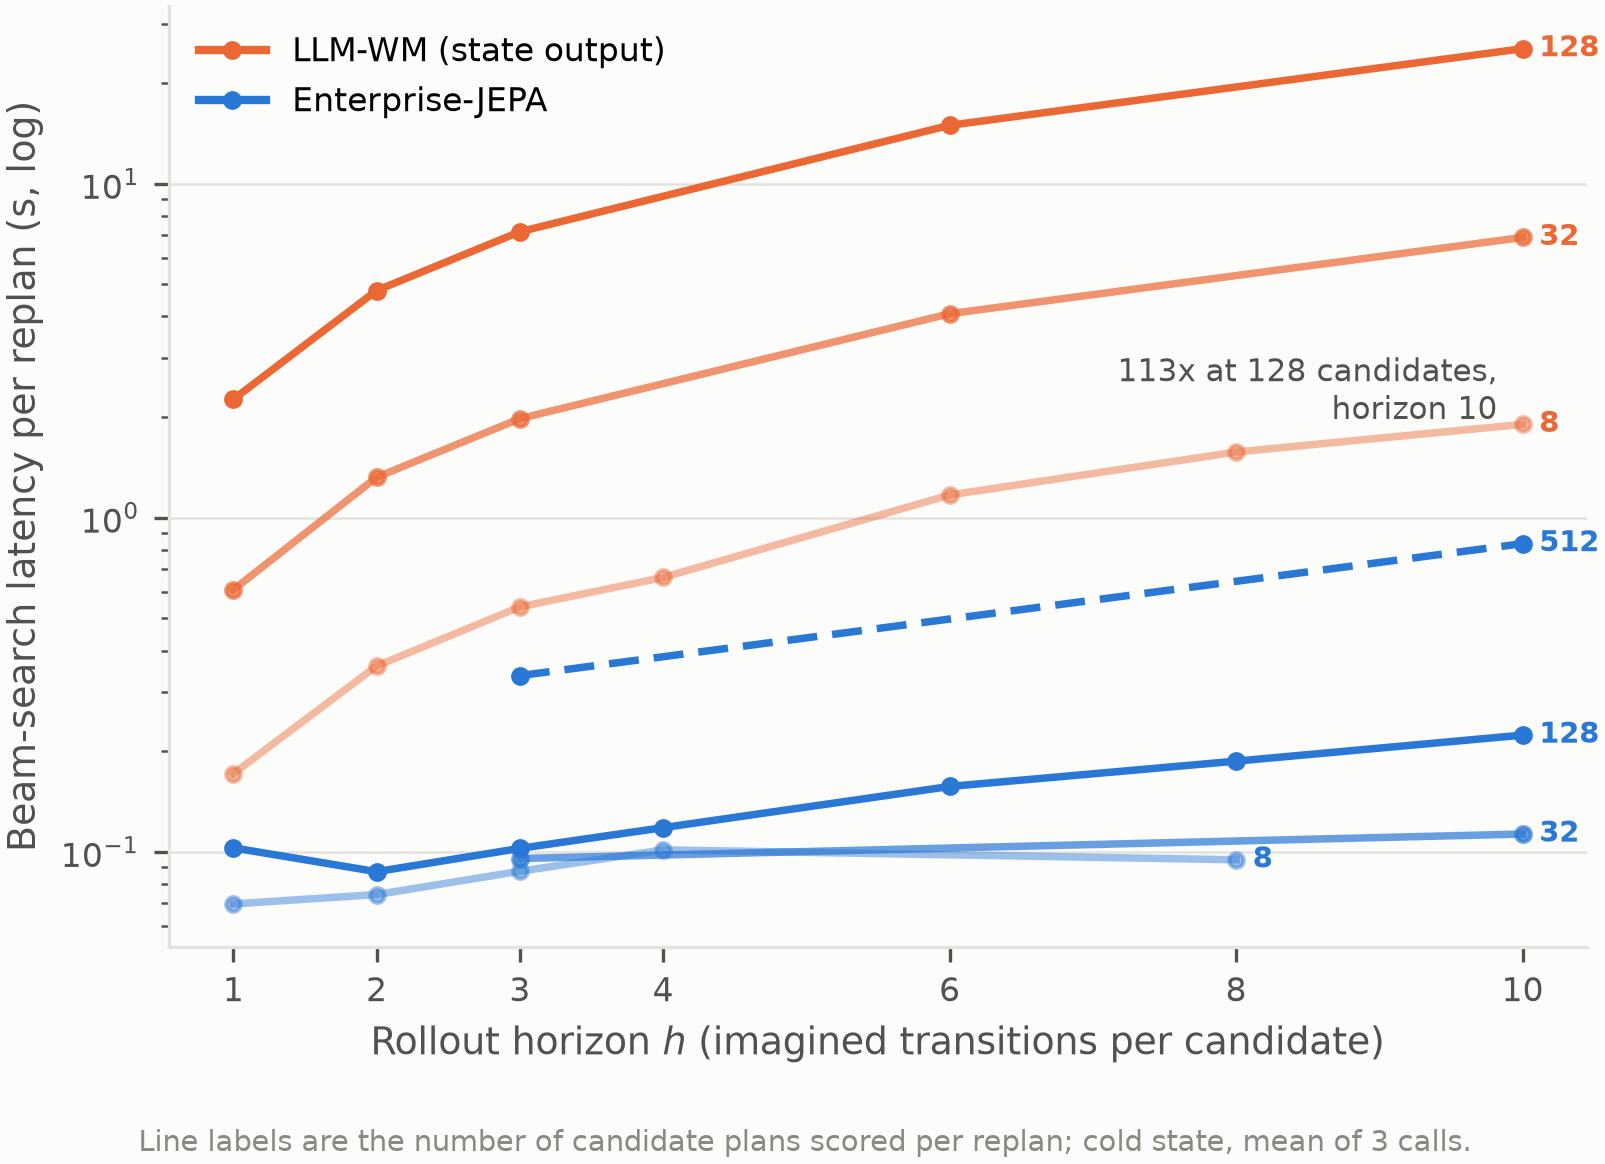

The table this chart was drawn from, first rows:
world_model, candidates, horizon, seconds_per_call, predicted_tokens_per_call
Enterprise-JEPA, 8, 1, 0.05558, 
Enterprise-JEPA, 8, 2, 0.05227, 
Enterprise-JEPA, 8, 4, 0.06007, 
Enterprise-JEPA, 8, 8, 0.07648, 
Enterprise-JEPA, 128, 1, 0.1027, 
Enterprise-JEPA, 128, 2, 0.08712, 
Enterprise-JEPA, 128, 3, 0.1023, 
Enterprise-JEPA, 128, 4, 0.118, 
Enterprise-JEPA, 128, 6, 0.1567, 
Enterprise-JEPA, 128, 8, 0.1866, 
Enterprise-JEPA, 128, 10, 0.2233, 
Enterprise-JEPA, 32, 3, 0.09537, 
Enterprise-JEPA, 32, 10, 0.1129, 
Enterprise-JEPA, 512, 3, 0.3365, 
Enterprise-JEPA, 512, 10, 0.8357, 
Enterprise-JEPA, 8, 1, 0.06974, 
Enterprise-JEPA, 8, 2, 0.07439, 
Enterprise-JEPA, 8, 3, 0.08736, 
Enterprise-JEPA, 8, 4, 0.1012, 
Enterprise-JEPA, 8, 8, 0.09455, 
LLM-WM (state output), 8, 1, 0.1589, 376.0
LLM-WM (state output), 8, 2, 0.3002, 752.0
LLM-WM (state output), 8, 3, 0.4898, 1205
LLM-WM (state output), 8, 4, 0.6618, 1581
LLM-WM (state output), 128, 1, 2.259, 6018
LLM-WM (state output), 128, 2, 4.783, 12032
LLM-WM (state output), 128, 3, 7.171, 18049
LLM-WM (state output), 128, 6, 14.93, 36107
LLM-WM (state output), 128, 10, 25.33, 60216
LLM-WM (state output), 32, 1, 0.608, 1504
LLM-WM (state output), 32, 2, 1.32, 3008
LLM-WM (state output), 32, 3, 1.978, 4512
LLM-WM (state output), 32, 6, 4.075, 9025
LLM-WM (state output), 32, 10, 6.898, 15051
LLM-WM (state output), 8, 1, 0.1711, 376.0
LLM-WM (state output), 8, 2, 0.3595, 752.0
LLM-WM (state output), 8, 3, 0.5403, 1128
LLM-WM (state output), 8, 6, 1.168, 2256
LLM-WM (state output), 8, 10, 1.902, 3762
LLM-WM (state output), 8, 8, 1.571, 3010
